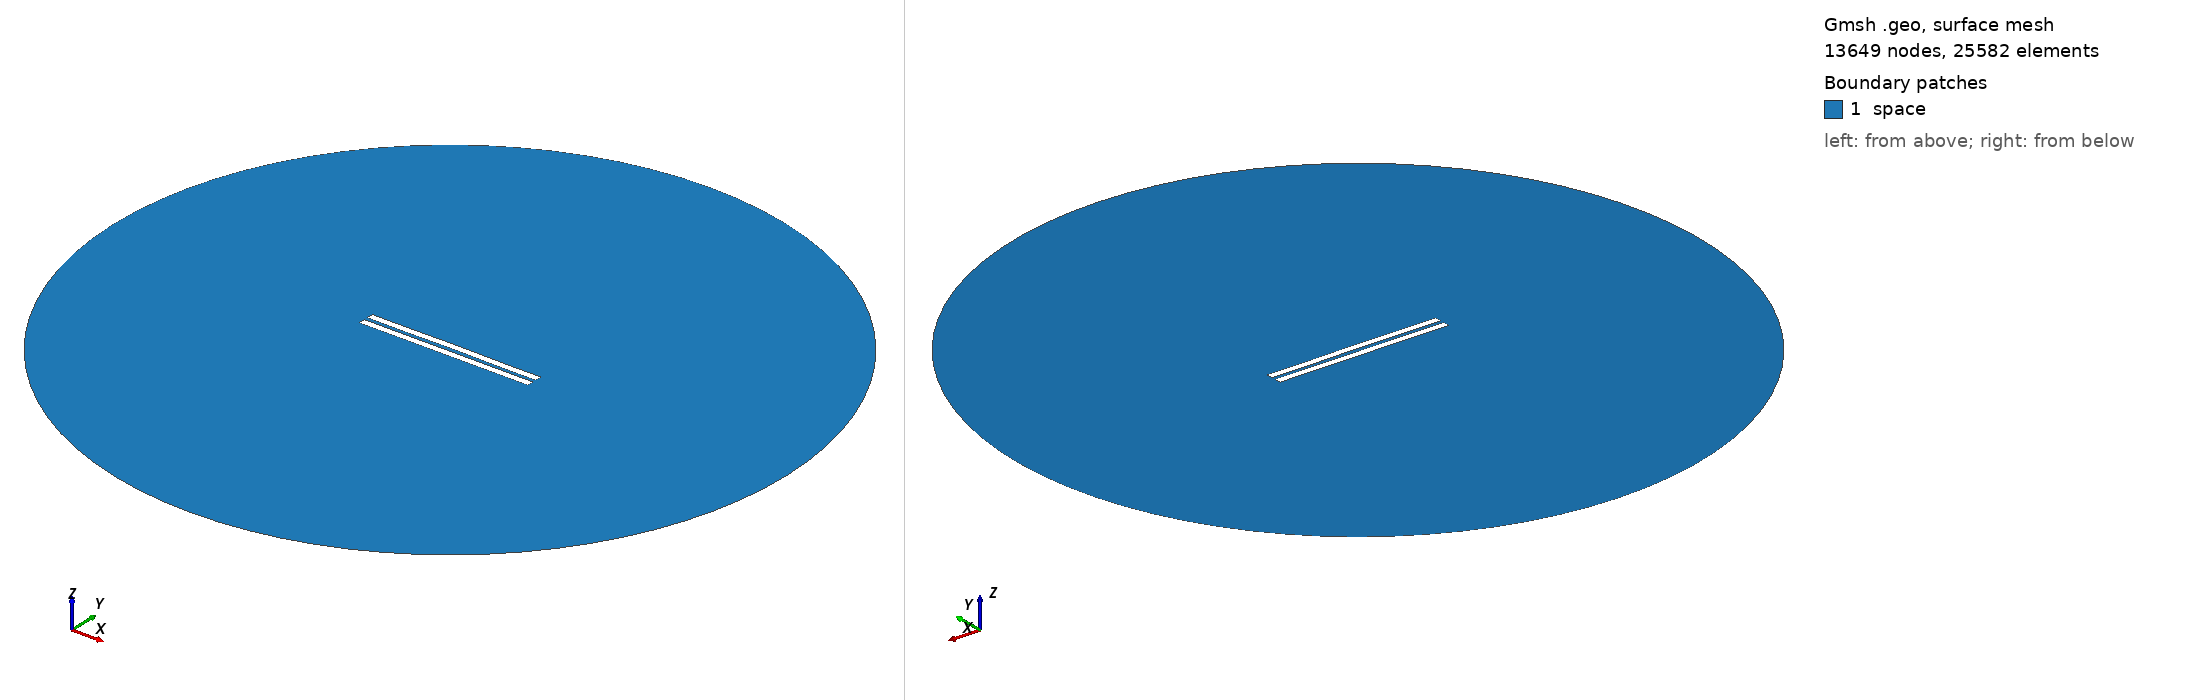

Gmsh geometry script, surface-meshed: 13649 nodes, 25582 surface elements. Boundary patches (legend numbers): 1 space. Left view from above one corner, right view from below the opposite corner. Legend entries are the model's physical surfaces. The drawing asked Gmsh for element sizes between 1% and 20% of the model's largest extent; the script's own settings can give other sizes.

=== 2712.geo (drawn) ===
//---------------------------------------
// Geometry kernel
//---------------------------------------

SetFactory("OpenCASCADE");



//---------------------------------------
// Parameters of the geometry
//---------------------------------------

// Overetch of the upper plate
overetch = 0.0;

// Distance between the plates
distance = 2.5;

// Discretization over the x axis (for the deformation)
nx = 50; 

// Length of the plate
L = 100 - overetch; 

// Number of modes
n = 4; 

// 1st mode coefficient
coeff(1) = -0.075;
beta(1) = 0.596864 * 3.1415926535 / L;

// 2nd mode coefficient
coeff(2) = 0.07499999999999998;
beta(2) = 1.49418 * 3.1415926535 / L;

// 3rd mode coefficient
coeff(3) = 0.0;
beta(3) = 2.50025 * 3.1415926535 / L;

// 4th mode coefficient
coeff(4) = -0.075;
beta(4) = 3.49999 * 3.1415926535 / L;



//---------------------------------------
// Upper plate (deformed rectangle)
//---------------------------------------

// Coordiantes of the upper plate
xmin = -50;
xmax = 50 - overetch;

// Height of the upper plate
yheight = 4 - 2 * overetch;

// Indexes of the points
UpperID[] = {};
LowerID[] = {};
LeftID[] = {};
RightID[] = {};

// Point index
p = 1;

// Horizontal edges
For i In {1:nx}
    x = xmin + (i-1)*(xmax - xmin)/(nx-1);

    y_bottom = distance / 2 + overetch;
    For j In {1:n}
        C = (Cosh(beta(j)*L) + Cos(beta(j)*L)) / (Sinh(beta(j)*L) + Sin(beta(j)*L));
        y_bottom  = y_bottom + coeff(j) * (Cosh(beta(j)*(x+50)) - Cos(beta(j)*(x+50)) - C * (Sinh(beta(j)*(x+50)) - Sin(beta(j)*(x+50))));
    EndFor

    y_top = y_bottom + yheight;

    Point(p) = {x, y_top, 0, 1.0};
    UpperID[i] = p;
    p = p + 1;

    Point(p) = {x, y_bottom, 0, 1.0};
    LowerID[i] = p;
    p = p + 1;
EndFor

// Create point lists
UpperPts[] = {}; LowerPts[] = {};
For i In {1:nx}
  UpperPts[] += {UpperID[i]};
  LowerPts[] += {LowerID[i]};
EndFor

// Build splines
Spline(1) = {UpperPts[]};
Spline(2) = {LowerPts[]};
Line(3) = {LowerPts[nx-1], UpperPts[nx-1]};
Line(4) = {LowerPts[0], UpperPts[0]};

// Build the plane surface
Curve Loop(1) = {2, 3, -1, -4};
Plane Surface(1) = {1};



//---------------------------------------
// Lower plate (rectangle)
//---------------------------------------

// Vertices
Point(1001) = {-50, -1, 0, 1.0};
Point(1002) = { 50, -1, 0, 1.0};
Point(1003) = { 50,  -5, 0, 1.0};
Point(1004) = {-50,  -5, 0, 1.0};

// Edges
Line(5) = {1001, 1002};
Line(6) = {1002, 1003};
Line(7) = {1003, 1004};
Line(8) = {1004, 1001};

// Plane surface
Line Loop(2) = {5, 6, 7, 8};
Plane Surface(2) = {2}; 



//---------------------------------------
// Outer (fictious) boundary
//---------------------------------------

// Points
Point(1005) = {0, 0, 0};       // Center
Point(1006) = {200, 0, 0};     // Start point
Point(1007) = {0, 200, 0};     // 90 degrees
Point(1008) = {-200, 0, 0};    // 180 degrees
Point(1009) = {0, -200, 0};    // 270 degrees

// Circle arcs (each needs start, center, end)
Circle(9) = {1006, 1005, 1007};
Circle(10) = {1007, 1005, 1008};
Circle(11) = {1008, 1005, 1009};
Circle(12) = {1009, 1005, 1006};

// Plane surface for the entire domain
Curve Loop(3) = {9, 10, 11, 12};
Surface(3) = {3};

// Subtract the plates from the whole domain to obtain the actual domain where we want to solve the equations
BooleanDifference{ Surface{3}; Delete; }{ Surface{1}; Surface{2}; Delete; }




//---------------------------------------
// Transfinite Lines/Curves
//---------------------------------------

// Set the number of points on the boundaries
r = 7;

// Plates
Transfinite Curve {1, 2} = 50*r Using Progression 1;
Transfinite Curve {3, 4} = 2*r Using Progression 1;
Transfinite Line {5, 7} = 50*r Using Progression 1;
Transfinite Line {6, 8} = 2*r Using Progression 1;

// Outer boundary
Transfinite Line {9, 10, 11, 12} = 20 Using Progression 1;



//---------------------------------------
// Physical groups
//---------------------------------------                

// Physical curves (boundaries)
Physical Line("force_segment", 10) = {2};
Physical Line("upper_plate", 11) = {1, 3, 4};
Physical Line("lower_plate", 12) = {5, 6, 7, 8};
Physical Line("boundary", 20) = {9, 10, 11, 12};

// Physical Surfaces
Physical Surface("space", 30) = {3};



//---------------------------------------
// 6. Generate the Mesh
//---------------------------------------

// 2D mesh generation
Mesh 2;
